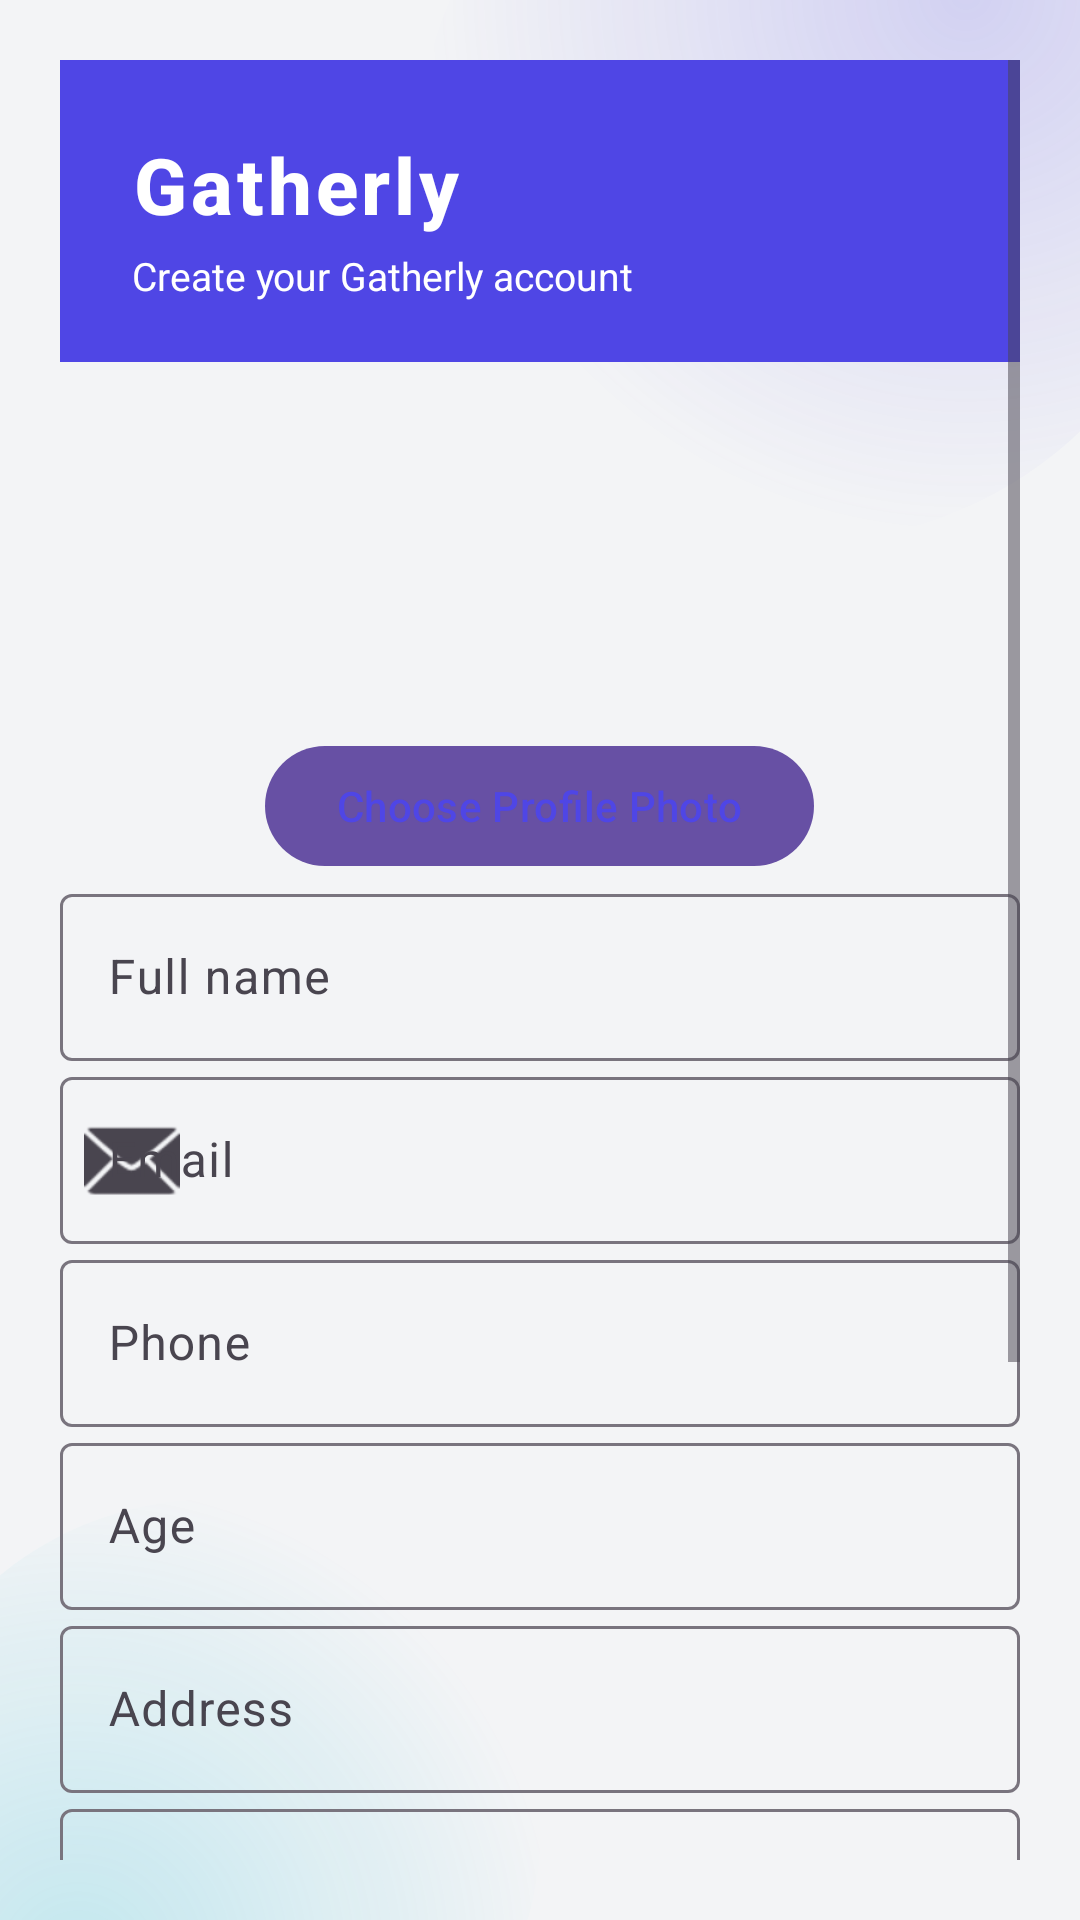

Reconstruct the res/layout file that produces this screen, plus the resources it refers to.
<!-- AndroidManifest.xml: application theme Theme.Material3.Light.NoActionBar -->
<!-- res/layout/activity_sign_up.xml -->
<?xml version="1.0" encoding="utf-8"?>
<ScrollView xmlns:android="http://schemas.android.com/apk/res/android"
    xmlns:app="http://schemas.android.com/apk/res-auto"
    android:layout_width="match_parent"
    android:layout_height="match_parent"
    android:background="@drawable/bg_login"
    android:padding="20dp">

    <LinearLayout
        android:layout_width="match_parent"
        android:layout_height="wrap_content"
        android:orientation="vertical">

        
        <LinearLayout
            android:id="@+id/layoutHeaderSignUp"
            android:layout_width="match_parent"
            android:layout_height="wrap_content"
            android:background="@color/colorPrimary"
            android:gravity="center_vertical"
            android:orientation="vertical"
            android:paddingStart="24dp"
            android:paddingEnd="24dp"
            android:paddingTop="24dp"
            android:paddingBottom="20dp"
            android:layout_marginBottom="16dp">

            <TextView
                android:id="@+id/tvLogoGatherlySignUp"
                android:layout_width="wrap_content"
                android:layout_height="wrap_content"
                android:text="Gatherly"
                android:textSize="26sp"
                android:textStyle="bold"
                android:letterSpacing="0.05"
                android:fontFamily="sans-serif-medium"
                android:textColor="@color/colorOnPrimary" />

            <TextView
                android:id="@+id/tvSubtitleSignUp"
                android:layout_width="wrap_content"
                android:layout_height="wrap_content"
                android:layout_marginTop="4dp"
                android:text="Create your Gatherly account"
                android:textSize="13sp"
                android:textColor="@color/colorOnPrimary" />

        </LinearLayout>

        
        <ImageView
            android:id="@+id/imgAvatar"
            android:layout_width="96dp"
            android:layout_height="96dp"
            android:layout_gravity="center_horizontal"
            android:src="@drawable/ic_person"
            android:contentDescription="Profile picture"
            android:scaleType="centerCrop"
            android:layout_marginBottom="12dp" />

        <com.google.android.material.button.MaterialButton
            android:id="@+id/btnPickPhoto"
            android:layout_width="wrap_content"
            android:layout_height="wrap_content"
            android:text="Choose Profile Photo"
            android:layout_gravity="center_horizontal"
            app:iconTint="@color/colorPrimary"
            android:textColor="@color/colorPrimary" />

        
        <com.google.android.material.textfield.TextInputLayout
            android:layout_width="match_parent"
            android:layout_height="wrap_content">
            <com.google.android.material.textfield.TextInputEditText
                android:id="@+id/etName"
                android:layout_width="match_parent"
                android:layout_height="wrap_content"
                android:hint="Full name" />
        </com.google.android.material.textfield.TextInputLayout>

        
        <com.google.android.material.textfield.TextInputLayout
            android:layout_width="match_parent"
            android:layout_height="wrap_content"
            app:startIconDrawable="@android:drawable/ic_dialog_email">
            <com.google.android.material.textfield.TextInputEditText
                android:id="@+id/etEmail"
                android:layout_width="match_parent"
                android:layout_height="wrap_content"
                android:hint="Email"
                android:inputType="textEmailAddress" />
        </com.google.android.material.textfield.TextInputLayout>

        
        <com.google.android.material.textfield.TextInputLayout
            android:layout_width="match_parent"
            android:layout_height="wrap_content">
            <com.google.android.material.textfield.TextInputEditText
                android:id="@+id/etPhone"
                android:layout_width="match_parent"
                android:layout_height="wrap_content"
                android:hint="Phone"
                android:inputType="phone" />
        </com.google.android.material.textfield.TextInputLayout>

        
        <com.google.android.material.textfield.TextInputLayout
            android:layout_width="match_parent"
            android:layout_height="wrap_content">
            <com.google.android.material.textfield.TextInputEditText
                android:id="@+id/etAge"
                android:layout_width="match_parent"
                android:layout_height="wrap_content"
                android:hint="Age"
                android:inputType="number" />
        </com.google.android.material.textfield.TextInputLayout>

        
        <com.google.android.material.textfield.TextInputLayout
            android:layout_width="match_parent"
            android:layout_height="wrap_content">
            <com.google.android.material.textfield.TextInputEditText
                android:id="@+id/etAddress"
                android:layout_width="match_parent"
                android:layout_height="wrap_content"
                android:hint="Address"
                android:inputType="textPostalAddress" />
        </com.google.android.material.textfield.TextInputLayout>

        
        <com.google.android.material.textfield.TextInputLayout
            android:layout_width="match_parent"
            android:layout_height="wrap_content"
            app:endIconMode="password_toggle">
            <com.google.android.material.textfield.TextInputEditText
                android:id="@+id/etPassword"
                android:layout_width="match_parent"
                android:layout_height="wrap_content"
                android:hint="Password"
                android:inputType="textPassword" />
        </com.google.android.material.textfield.TextInputLayout>

        
        <com.google.android.material.progressindicator.LinearProgressIndicator
            android:id="@+id/pwStrength"
            android:layout_width="match_parent"
            android:layout_height="wrap_content"
            android:indeterminate="false"
            app:trackThickness="6dp"
            android:layout_marginBottom="8dp" />

        
        <com.google.android.material.textfield.TextInputLayout
            android:layout_width="match_parent"
            android:layout_height="wrap_content"
            app:endIconMode="password_toggle">
            <com.google.android.material.textfield.TextInputEditText
                android:id="@+id/etPassword2"
                android:layout_width="match_parent"
                android:layout_height="wrap_content"
                android:hint="Confirm password"
                android:inputType="textPassword" />
        </com.google.android.material.textfield.TextInputLayout>

        
        <com.google.android.material.materialswitch.MaterialSwitch
            android:id="@+id/swOrganizer"
            android:layout_width="wrap_content"
            android:layout_height="wrap_content"
            android:text="Register as organizer" />

        
        <com.google.android.material.button.MaterialButton
            android:id="@+id/btnCreateAccount"
            android:layout_width="match_parent"
            android:layout_height="wrap_content"
            android:text="Create account"
            app:backgroundTint="@color/colorPrimary"
            app:cornerRadius="999dp"
            android:textColor="@color/colorOnPrimary" />

        <com.google.android.material.button.MaterialButton
            android:id="@+id/btnGoLogin"
            android:layout_width="match_parent"
            android:layout_height="wrap_content"
            android:text="Already have an account? Sign in"
            style="@style/Widget.MaterialComponents.Button.OutlinedButton"
            app:strokeColor="@color/colorPrimary"
            app:cornerRadius="999dp"
            android:textColor="@color/colorPrimary" />

    </LinearLayout>
</ScrollView>
<!-- resources referenced by this layout -->
<resources>
  <color name="colorOnPrimary">#FFFFFFFF</color>
  <color name="colorPrimary">#4F46E5</color>
  <!-- drawable bg_login (drawable) -->
  <?xml version="1.0" encoding="utf-8"?>
  <layer-list xmlns:android="http://schemas.android.com/apk/res/android">
  
      
      <item>
          <shape android:shape="rectangle">
              <solid android:color="@color/colorBackground" />
          </shape>
      </item>
  
      
      <item android:gravity="top|end" android:top="-80dp" android:right="-40dp">
          <shape android:shape="oval">
              <size android:width="260dp" android:height="260dp" />
              
              <gradient
                  android:type="radial"
                  android:gradientRadius="180dp"
                  android:centerX="0.7"
                  android:centerY="0.3"
                  android:startColor="#334F46E5"
                  android:endColor="#00FFFFFF" />
          </shape>
      </item>
  
      
      <item android:gravity="bottom|start" android:bottom="-80dp" android:left="-40dp">
          <shape android:shape="oval">
              <size android:width="220dp" android:height="220dp" />
              
              <gradient
                  android:type="radial"
                  android:gradientRadius="160dp"
                  android:centerX="0.3"
                  android:centerY="0.7"
                  android:startColor="#3306B6D4"
                  android:endColor="#00FFFFFF" />
          </shape>
      </item>
  
  </layer-list>
  <color name="colorBackground">#F3F4F6</color>
</resources>
